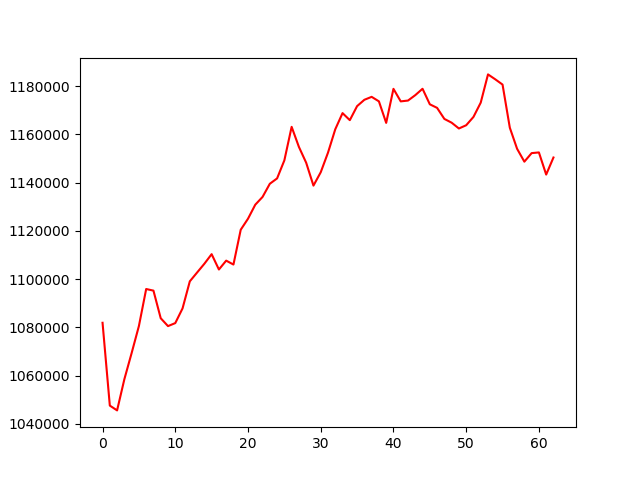

The data file committed next to this chart (first rows):
, 0
0, 1081928
1, 1047619
2, 1045626
3, 1058554
4, 1069390
5, 1080594
6, 1095920
7, 1095247
8, 1083810
9, 1080554
10, 1081795
11, 1087884
12, 1099102
13, 1102754
14, 1106382
15, 1110357
16, 1104004
17, 1107676
18, 1106054
19, 1120478
20, 1125041
21, 1130852
22, 1134062
23, 1139521
24, 1141746
25, 1149222
26, 1163109
27, 1154789
28, 1148231
29, 1138757
30, 1144291
31, 1152422
32, 1162109
33, 1168797
34, 1165873
35, 1171688
36, 1174317
37, 1175537
38, 1173671
39, 1164751
40, 1178855
41, 1173659
42, 1174000
43, 1176239
44, 1178884
45, 1172452
46, 1170973
47, 1166393
48, 1164831
49, 1162426
50, 1163771
51, 1167211
52, 1173138
53, 1184837
54, 1182795
55, 1180620
56, 1162750
57, 1154017
58, 1148681
59, 1152224
... 3 more rows
